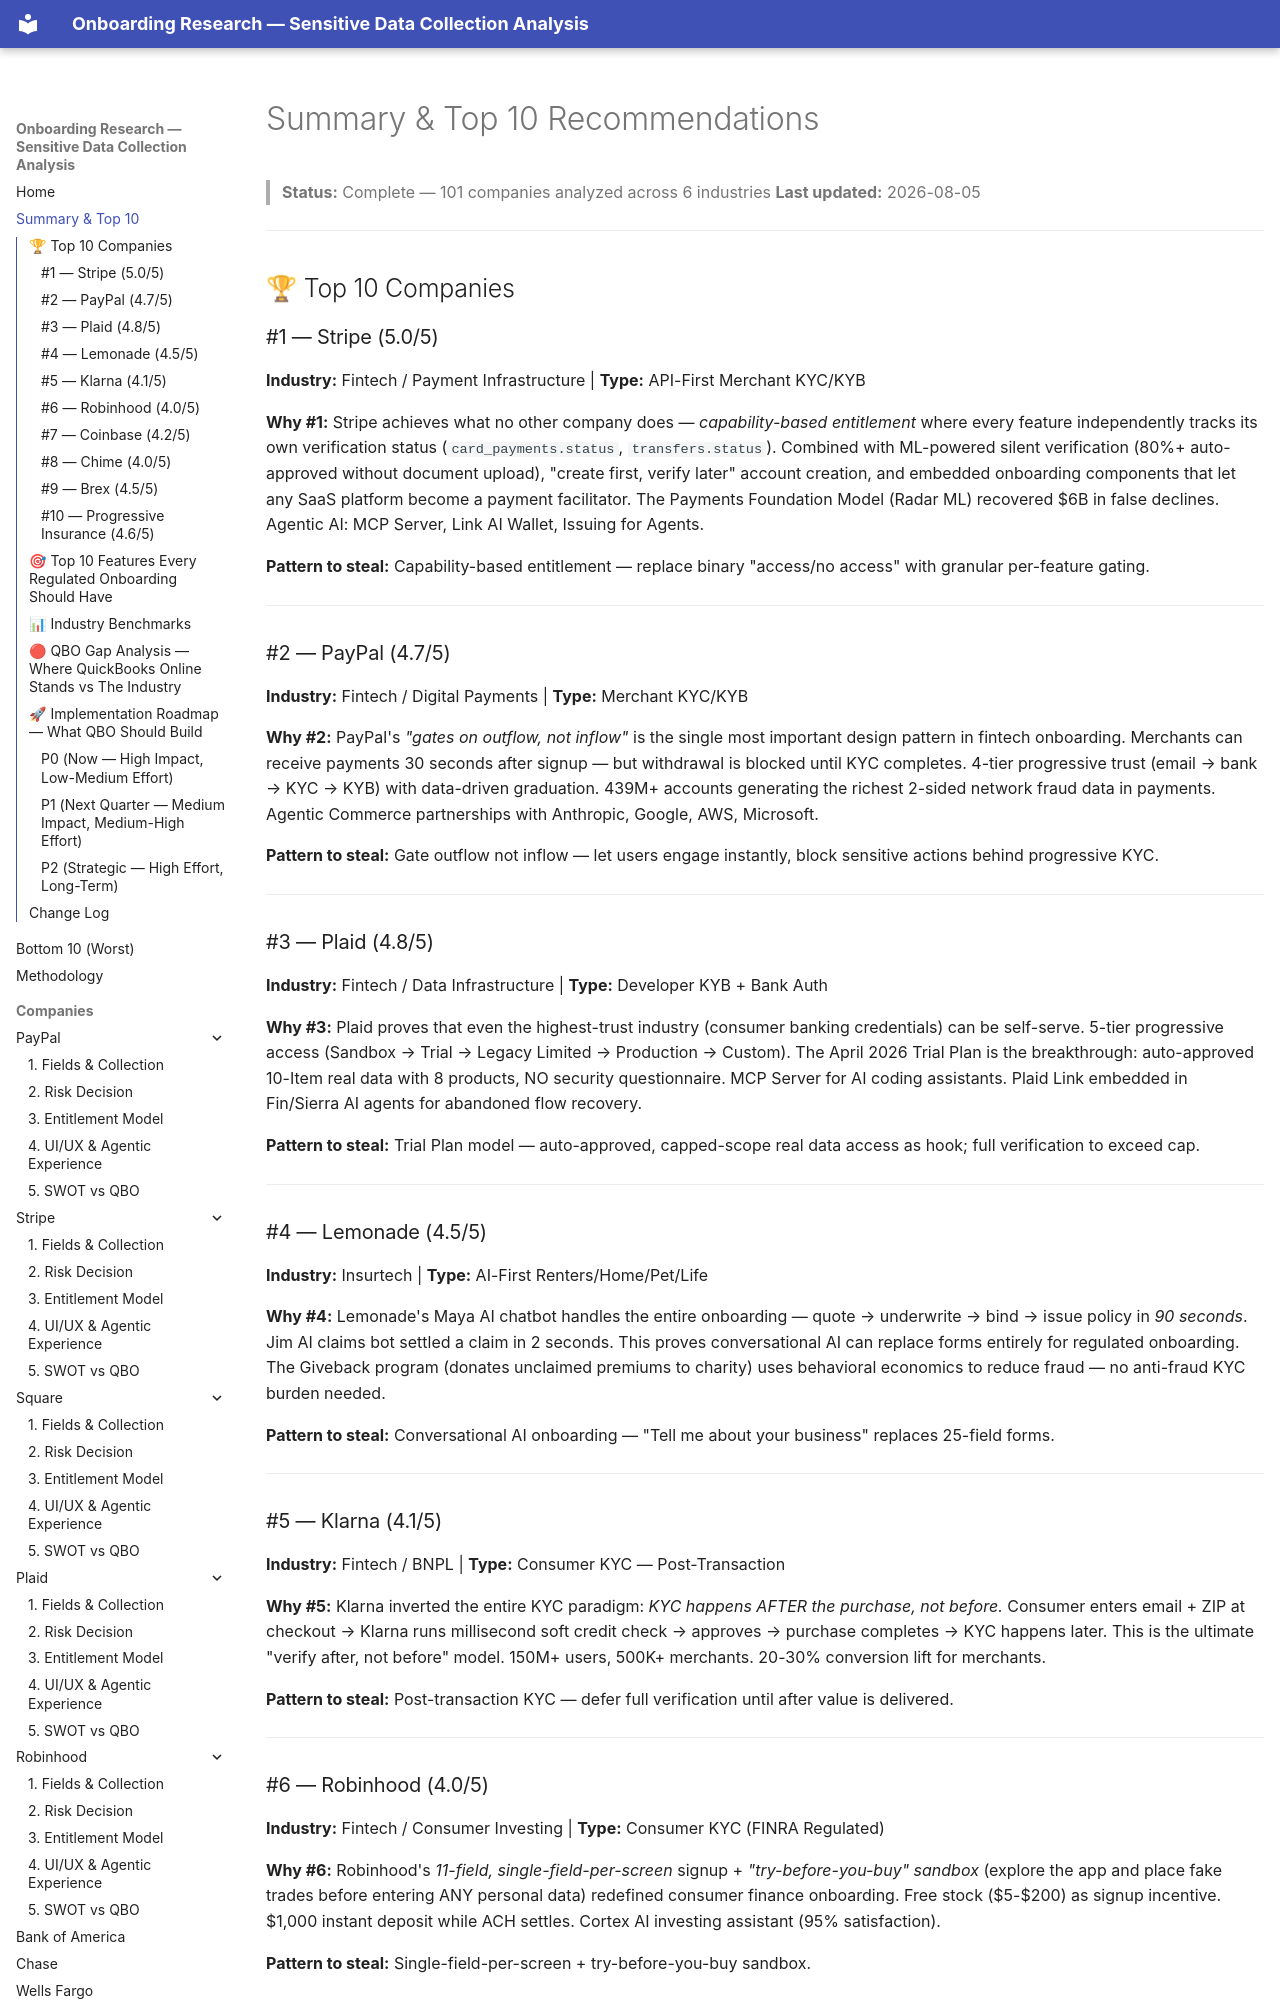

repository: cicidi/deterministic-ai-agent · page: _summary/index.html · generator: mkdocs

# Summary & Top 10 Recommendations

> **Status:** Complete — 101 companies analyzed across 6 industries
> **Last updated:** 2026-08-05

---

## 🏆 Top 10 Companies

### #1 — Stripe (5.0/5)
**Industry:** Fintech / Payment Infrastructure | **Type:** API-First Merchant KYC/KYB

**Why #1:** Stripe achieves what no other company does — *capability-based entitlement* where every feature independently tracks its own verification status (`card_payments.status`, `transfers.status`). Combined with ML-powered silent verification (80%+ auto-approved without document upload), "create first, verify later" account creation, and embedded onboarding components that let any SaaS platform become a payment facilitator. The Payments Foundation Model (Radar ML) recovered $6B in false declines. Agentic AI: MCP Server, Link AI Wallet, Issuing for Agents.

**Pattern to steal:** Capability-based entitlement — replace binary "access/no access" with granular per-feature gating.

---

### #2 — PayPal (4.7/5)
**Industry:** Fintech / Digital Payments | **Type:** Merchant KYC/KYB

**Why #2:** PayPal's *"gates on outflow, not inflow"* is the single most important design pattern in fintech onboarding. Merchants can receive payments 30 seconds after signup — but withdrawal is blocked until KYC completes. 4-tier progressive trust (email → bank → KYC → KYB) with data-driven graduation. 439M+ accounts generating the richest 2-sided network fraud data in payments. Agentic Commerce partnerships with Anthropic, Google, AWS, Microsoft.

**Pattern to steal:** Gate outflow not inflow — let users engage instantly, block sensitive actions behind progressive KYC.

---

### #3 — Plaid (4.8/5)
**Industry:** Fintech / Data Infrastructure | **Type:** Developer KYB + Bank Auth

**Why #3:** Plaid proves that even the highest-trust industry (consumer banking credentials) can be self-serve. 5-tier progressive access (Sandbox → Trial → Legacy Limited → Production → Custom). The April 2026 Trial Plan is the breakthrough: auto-approved 10-Item real data with 8 products, NO security questionnaire. MCP Server for AI coding assistants. Plaid Link embedded in Fin/Sierra AI agents for abandoned flow recovery.

**Pattern to steal:** Trial Plan model — auto-approved, capped-scope real data access as hook; full verification to exceed cap.

---

### #4 — Lemonade (4.5/5)
**Industry:** Insurtech | **Type:** AI-First Renters/Home/Pet/Life

**Why #4:** Lemonade's Maya AI chatbot handles the entire onboarding — quote → underwrite → bind → issue policy in *90 seconds*. Jim AI claims bot settled a claim in 2 seconds. This proves conversational AI can replace forms entirely for regulated onboarding. The Giveback program (donates unclaimed premiums to charity) uses behavioral economics to reduce fraud — no anti-fraud KYC burden needed.

**Pattern to steal:** Conversational AI onboarding — "Tell me about your business" replaces 25-field forms.

---

### #5 — Klarna (4.1/5)
**Industry:** Fintech / BNPL | **Type:** Consumer KYC — Post-Transaction

**Why #5:** Klarna inverted the entire KYC paradigm: *KYC happens AFTER the purchase, not before.* Consumer enters email + ZIP at checkout → Klarna runs millisecond soft credit check → approves → purchase completes → KYC happens later. This is the ultimate "verify after, not before" model. 150M+ users, 500K+ merchants. 20-30% conversion lift for merchants.

**Pattern to steal:** Post-transaction KYC — defer full verification until after value is delivered.

---
